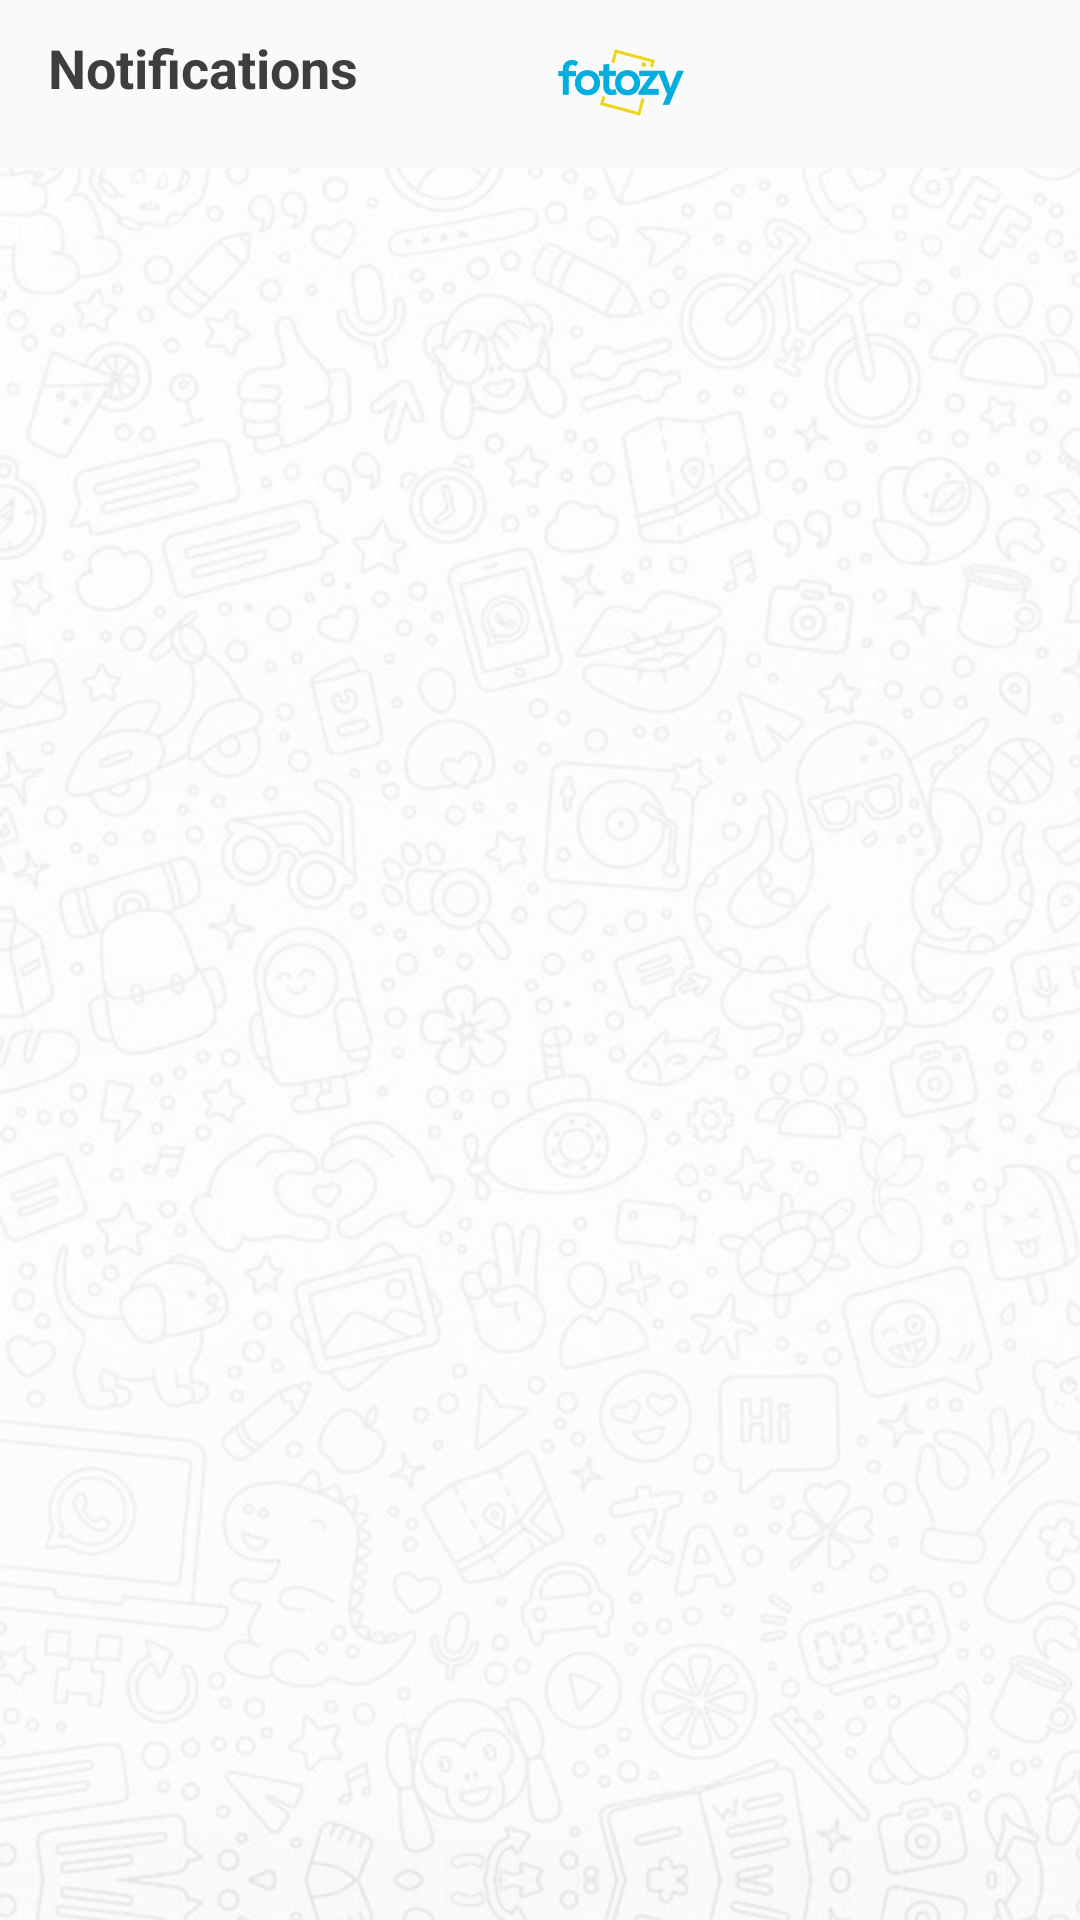

This screen was rendered from an Android layout file. Write that file and the resources it references.
<!-- AndroidManifest.xml: application theme AppTheme -->
<!-- res/layout/fragment_notification.xml -->
<?xml version="1.0" encoding="utf-8"?>
<RelativeLayout xmlns:android="http://schemas.android.com/apk/res/android"
    xmlns:tools="http://schemas.android.com/tools"
    android:layout_width="match_parent"
    android:layout_height="match_parent"
    tools:context=".Fragments.NotificationFragment"
    android:background="@drawable/appbackground">

    <com.google.android.material.appbar.AppBarLayout
        android:id="@+id/bar"
        android:layout_width="match_parent"
        android:layout_height="wrap_content"
        android:background="?android:attr/windowBackground">

        <androidx.appcompat.widget.Toolbar
            android:id="@+id/toolbar"
            android:layout_width="match_parent"
            android:layout_height="wrap_content"
            android:background="?android:attr/windowBackground">

            <RelativeLayout
                android:layout_width="match_parent"
                android:layout_height="wrap_content">

                <TextView
                    android:layout_width="wrap_content"
                    android:layout_height="wrap_content"
                    android:textSize="18sp"
                    android:text="Notifications"
                    android:textColor="@color/colorPrimaryDark"
                    android:textStyle="bold" />
                <ImageView
                    android:id="@+id/logo"
                    android:layout_width="180dp"
                    android:layout_height="35dp"
                    android:layout_alignParentStart="true"
                    android:layout_alignParentLeft="true"
                    android:layout_centerHorizontal="true"
                    android:layout_marginStart="101dp"
                    android:layout_marginLeft="101dp"
                    android:src="@drawable/logo" />
            </RelativeLayout>

        </androidx.appcompat.widget.Toolbar>
    </com.google.android.material.appbar.AppBarLayout>

    <androidx.recyclerview.widget.RecyclerView
        android:layout_below="@id/bar"
        android:layout_width="match_parent"
        android:layout_height="wrap_content"
        android:id="@+id/recycler_view" />

</RelativeLayout>
<!-- resources referenced by this layout -->
<resources>
  <color name="colorPrimaryDark">#403d3d</color>
  <!-- drawable appbackground (drawable) -->
  <?xml version="1.0" encoding="utf-8"?>
  <bitmap xmlns:android="http://schemas.android.com/apk/res/android"
  android:src="@drawable/background2"
      android:tileMode="mirror"
  />
  <!-- drawable logo: png bitmap (drawable-hdpi, 23129 bytes) -->
  <style name="AppTheme" parent="Theme.AppCompat.Light.NoActionBar">
          
          <item name="colorPrimary">@color/colorPrimary</item>
          <item name="colorPrimaryDark">@color/colorPrimaryDark</item>
          <item name="colorAccent">@color/colorAccent</item>
      </style>
  <!-- drawable background2: jpg bitmap (drawable-hdpi, 173821 bytes) -->
  <color name="colorPrimary">#455cde</color>
  <color name="colorAccent">#c2bdbf</color>
</resources>
